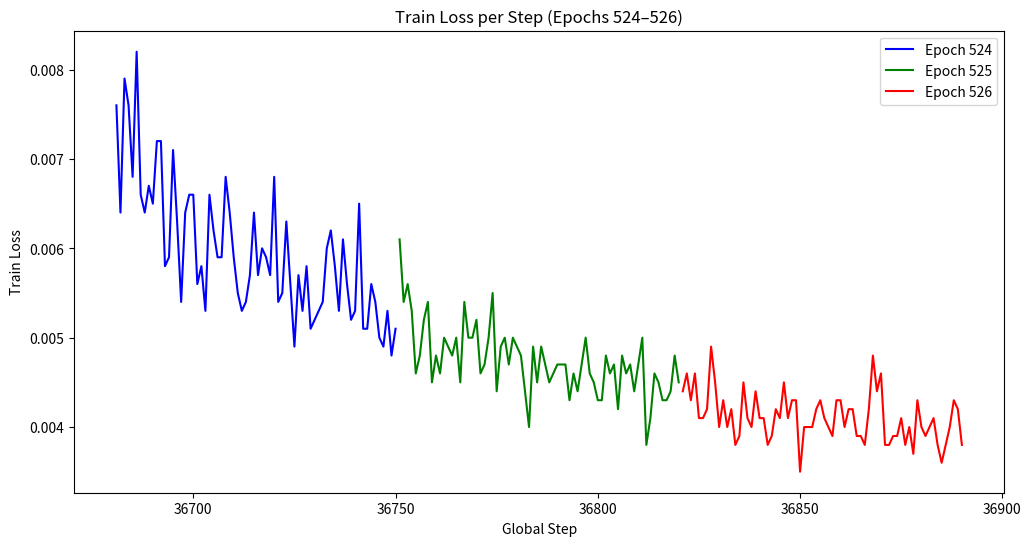

Reproduce this figure in Python.
import matplotlib.pyplot as plt

# --------------------------
# Train losses with global steps
# --------------------------
train_524_steps = list(range(36681, 36751))
train_524_losses = [0.0076, 0.0064, 0.0079, 0.0076, 0.0068, 0.0082, 0.0066, 0.0064, 0.0067, 0.0065,
    0.0072, 0.0072, 0.0058, 0.0059, 0.0071, 0.0063, 0.0054, 0.0064, 0.0066, 0.0066,
    0.0056, 0.0058, 0.0053, 0.0066, 0.0062, 0.0059, 0.0059, 0.0068, 0.0064, 0.0059,
    0.0055, 0.0053, 0.0054, 0.0057, 0.0064, 0.0057, 0.0060, 0.0059, 0.0057, 0.0068,
    0.0054, 0.0055, 0.0063, 0.0056, 0.0049, 0.0057, 0.0053, 0.0058, 0.0051, 0.0052,
    0.0053, 0.0054, 0.0060, 0.0062, 0.0058, 0.0053, 0.0061, 0.0056, 0.0052, 0.0053,
    0.0065, 0.0051, 0.0051, 0.0056, 0.0054, 0.0050, 0.0049, 0.0053, 0.0048, 0.0051]

train_525_steps = list(range(36751, 36821))
train_525_losses = [0.0061, 0.0054, 0.0056, 0.0053, 0.0046, 0.0048, 0.0052, 0.0054, 0.0045, 0.0048,
    0.0046, 0.0050, 0.0049, 0.0048, 0.0050, 0.0045, 0.0054, 0.0050, 0.0050, 0.0052,
    0.0046, 0.0047, 0.0050, 0.0055, 0.0044, 0.0049, 0.0050, 0.0047, 0.0050, 0.0049,
    0.0048, 0.0044, 0.0040, 0.0049, 0.0045, 0.0049, 0.0047, 0.0045, 0.0046, 0.0047,
    0.0047, 0.0047, 0.0043, 0.0046, 0.0044, 0.0047, 0.0050, 0.0046, 0.0045, 0.0043,
    0.0043, 0.0048, 0.0046, 0.0047, 0.0042, 0.0048, 0.0046, 0.0047, 0.0044, 0.0047,
    0.0050, 0.0038, 0.0041, 0.0046, 0.0045, 0.0043, 0.0043, 0.0044, 0.0048, 0.0045]

train_526_steps = list(range(36821, 36891))
train_526_losses = [0.0044, 0.0046, 0.0043, 0.0046, 0.0041, 0.0041, 0.0042, 0.0049, 0.0045, 0.0040,
    0.0043, 0.0040, 0.0042, 0.0038, 0.0039, 0.0045, 0.0041, 0.0040, 0.0044, 0.0041,
    0.0041, 0.0038, 0.0039, 0.0042, 0.0041, 0.0045, 0.0041, 0.0043, 0.0043, 0.0035,
    0.0040, 0.0040, 0.0040, 0.0042, 0.0043, 0.0041, 0.0040, 0.0039, 0.0043, 0.0043,
    0.0040, 0.0042, 0.0042, 0.0039, 0.0039, 0.0038, 0.0042, 0.0048, 0.0044, 0.0046,
    0.0038, 0.0038, 0.0039, 0.0039, 0.0041, 0.0038, 0.0040, 0.0037, 0.0043, 0.0040,
    0.0039, 0.0040, 0.0041, 0.0038, 0.0036, 0.0038, 0.0040, 0.0043, 0.0042, 0.0038]

# --------------------------
# Validation losses with global steps
# --------------------------
val_524_steps = list(range(9433, 9451))
val_524_losses = [0.0050, 0.0049, 0.0065, 0.0047, 0.0045, 0.0052, 0.0043, 0.0053, 0.0045,
    0.0058, 0.0043, 0.0055, 0.0048, 0.0050, 0.0049, 0.0045, 0.0038, 0.0051]

val_525_steps = list(range(9451, 9469))
val_525_losses = [0.0045, 0.0041, 0.0043, 0.0036, 0.0038, 0.0051, 0.0037, 0.0034, 0.0038,
    0.0051, 0.0048, 0.0044, 0.0047, 0.0041, 0.0043, 0.0046, 0.0035, 0.0046]

val_526_steps = list(range(9469, 9487))
val_526_losses = [0.0047, 0.0038, 0.0044, 0.0038, 0.0041, 0.0039, 0.0034, 0.0036, 0.0038,
    0.0039, 0.0032, 0.0035, 0.0036, 0.0037, 0.0036, 0.0034, 0.0039, 0.0033]

# --------------------------
# Plot Train Losses
# --------------------------
plt.figure(figsize=(12,6))
plt.plot(train_524_steps, train_524_losses, label="Epoch 524", color="blue")
plt.plot(train_525_steps, train_525_losses, label="Epoch 525", color="green")
plt.plot(train_526_steps, train_526_losses, label="Epoch 526", color="red")
plt.xlabel("Global Step")
plt.ylabel("Train Loss")
plt.title("Train Loss per Step (Epochs 524–526)")
plt.legend()
plt.show()

# --------------------------
# Plot Validation Losses
# --------------------------
